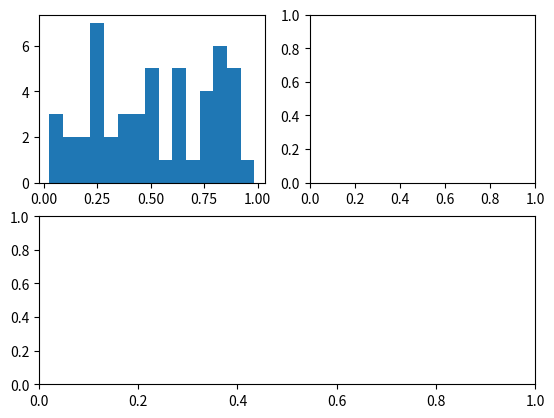

Write the Python code that produced this figure. (Note: this script raises an exception after producing the figure.)
import matplotlib.pyplot as plt 
import numpy as np 

x = np.random.rand(50)
y = np.random.rand(50)
colors = np.random.rand(50)
area = np.pi * (15 * np.random.rand(50))**2  # 0 to 15 point radii

fig = plt.figure()
ax1= fig.add_subplot(221)
ax2= fig.add_subplot(222)
ax3= fig.add_subplot(212)
ax1.hist(x, bins=15, normed=True, alpha=0.5)
ax2.plot(y, color='g', label = 'por defecto')
#ax2.suptitle('plot random')
ax3.scatter(x, y, c=colors, s=area, alpha=0.5)

plt.xlabel('valores x')
plt.show()

